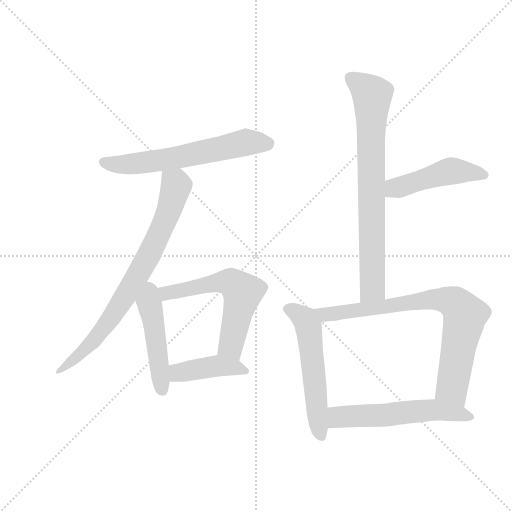
t = 0.00 s
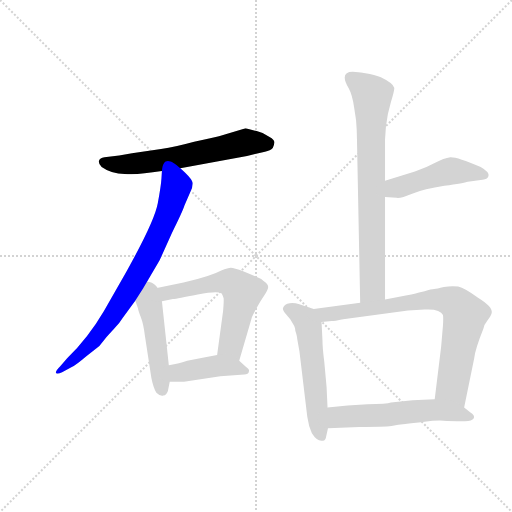
t = 1.53 s
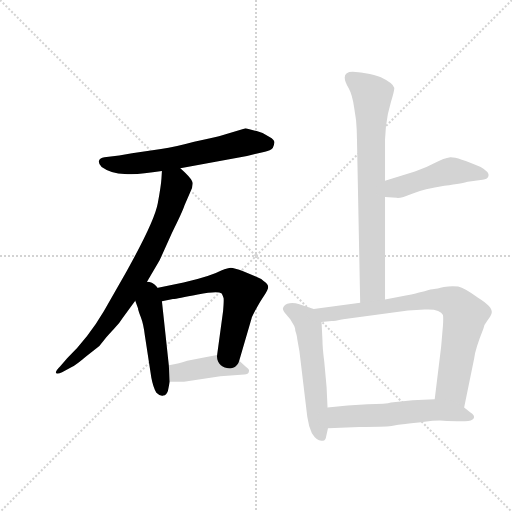
t = 3.05 s
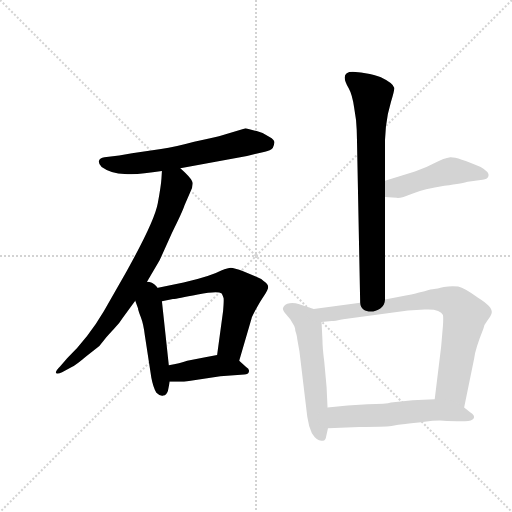
t = 4.57 s
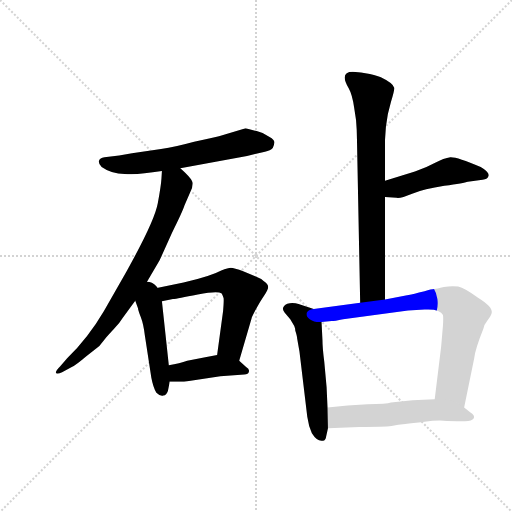
t = 6.10 s
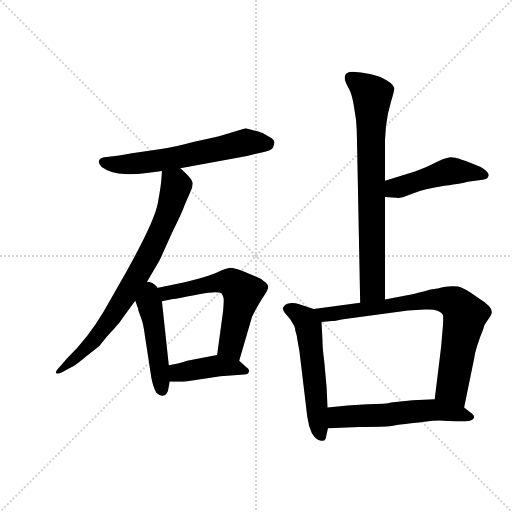
t = 7.62 s

The animated SVG that drew these frames (rendered in a browser with its animation timeline set to each time). Animation: 10 CSS @keyframes rules; one cycle of 7.62 s.

<svg version="1.1" viewBox="0 0 1024 1024" xmlns="http://www.w3.org/2000/svg">
  <g stroke="lightgray" stroke-dasharray="1,1" stroke-width="1" transform="scale(4, 4)">
    <line x1="0" y1="0" x2="256" y2="256"></line>
    <line x1="256" y1="0" x2="0" y2="256"></line>
    <line x1="128" y1="0" x2="128" y2="256"></line>
    <line x1="0" y1="128" x2="256" y2="128"></line>
  </g>
  <g transform="scale(0.92, -0.92) translate(60, -900)">
    <style type="text/css">
      
        @keyframes keyframes0 {
          from {
            stroke: blue;
            stroke-dashoffset: 617;
            stroke-width: 128;
          }
          67% {
            animation-timing-function: step-end;
            stroke: blue;
            stroke-dashoffset: 0;
            stroke-width: 128;
          }
          to {
            stroke: black;
            stroke-width: 1024;
          }
        }
        #make-me-a-hanzi-animation-0 {
          animation: keyframes0 0.7521158854166666s both;
          animation-delay: 0s;
          animation-timing-function: linear;
        }
      
        @keyframes keyframes1 {
          from {
            stroke: blue;
            stroke-dashoffset: 779;
            stroke-width: 128;
          }
          72% {
            animation-timing-function: step-end;
            stroke: blue;
            stroke-dashoffset: 0;
            stroke-width: 128;
          }
          to {
            stroke: black;
            stroke-width: 1024;
          }
        }
        #make-me-a-hanzi-animation-1 {
          animation: keyframes1 0.8839518229166666s both;
          animation-delay: 0.7521158854166666s;
          animation-timing-function: linear;
        }
      
        @keyframes keyframes2 {
          from {
            stroke: blue;
            stroke-dashoffset: 472;
            stroke-width: 128;
          }
          61% {
            animation-timing-function: step-end;
            stroke: blue;
            stroke-dashoffset: 0;
            stroke-width: 128;
          }
          to {
            stroke: black;
            stroke-width: 1024;
          }
        }
        #make-me-a-hanzi-animation-2 {
          animation: keyframes2 0.6341145833333334s both;
          animation-delay: 1.6360677083333333s;
          animation-timing-function: linear;
        }
      
        @keyframes keyframes3 {
          from {
            stroke: blue;
            stroke-dashoffset: 622;
            stroke-width: 128;
          }
          67% {
            animation-timing-function: step-end;
            stroke: blue;
            stroke-dashoffset: 0;
            stroke-width: 128;
          }
          to {
            stroke: black;
            stroke-width: 1024;
          }
        }
        #make-me-a-hanzi-animation-3 {
          animation: keyframes3 0.7561848958333334s both;
          animation-delay: 2.2701822916666665s;
          animation-timing-function: linear;
        }
      
        @keyframes keyframes4 {
          from {
            stroke: blue;
            stroke-dashoffset: 421;
            stroke-width: 128;
          }
          58% {
            animation-timing-function: step-end;
            stroke: blue;
            stroke-dashoffset: 0;
            stroke-width: 128;
          }
          to {
            stroke: black;
            stroke-width: 1024;
          }
        }
        #make-me-a-hanzi-animation-4 {
          animation: keyframes4 0.5926106770833334s both;
          animation-delay: 3.0263671875s;
          animation-timing-function: linear;
        }
      
        @keyframes keyframes5 {
          from {
            stroke: blue;
            stroke-dashoffset: 767;
            stroke-width: 128;
          }
          71% {
            animation-timing-function: step-end;
            stroke: blue;
            stroke-dashoffset: 0;
            stroke-width: 128;
          }
          to {
            stroke: black;
            stroke-width: 1024;
          }
        }
        #make-me-a-hanzi-animation-5 {
          animation: keyframes5 0.8741861979166666s both;
          animation-delay: 3.6189778645833335s;
          animation-timing-function: linear;
        }
      
        @keyframes keyframes6 {
          from {
            stroke: blue;
            stroke-dashoffset: 475;
            stroke-width: 128;
          }
          61% {
            animation-timing-function: step-end;
            stroke: blue;
            stroke-dashoffset: 0;
            stroke-width: 128;
          }
          to {
            stroke: black;
            stroke-width: 1024;
          }
        }
        #make-me-a-hanzi-animation-6 {
          animation: keyframes6 0.6365559895833334s both;
          animation-delay: 4.4931640625s;
          animation-timing-function: linear;
        }
      
        @keyframes keyframes7 {
          from {
            stroke: blue;
            stroke-dashoffset: 555;
            stroke-width: 128;
          }
          64% {
            animation-timing-function: step-end;
            stroke: blue;
            stroke-dashoffset: 0;
            stroke-width: 128;
          }
          to {
            stroke: black;
            stroke-width: 1024;
          }
        }
        #make-me-a-hanzi-animation-7 {
          animation: keyframes7 0.70166015625s both;
          animation-delay: 5.129720052083333s;
          animation-timing-function: linear;
        }
      
        @keyframes keyframes8 {
          from {
            stroke: blue;
            stroke-dashoffset: 794;
            stroke-width: 128;
          }
          72% {
            animation-timing-function: step-end;
            stroke: blue;
            stroke-dashoffset: 0;
            stroke-width: 128;
          }
          to {
            stroke: black;
            stroke-width: 1024;
          }
        }
        #make-me-a-hanzi-animation-8 {
          animation: keyframes8 0.8961588541666666s both;
          animation-delay: 5.831380208333333s;
          animation-timing-function: linear;
        }
      
        @keyframes keyframes9 {
          from {
            stroke: blue;
            stroke-dashoffset: 567;
            stroke-width: 128;
          }
          65% {
            animation-timing-function: step-end;
            stroke: blue;
            stroke-dashoffset: 0;
            stroke-width: 128;
          }
          to {
            stroke: black;
            stroke-width: 1024;
          }
        }
        #make-me-a-hanzi-animation-9 {
          animation: keyframes9 0.71142578125s both;
          animation-delay: 6.7275390625s;
          animation-timing-function: linear;
        }
      
    </style>
    
      <path d="M 332 534 L 477 561 L 516 570 Q 528 572 533 578 Q 536 584 536.5 590 Q 537 596 526 602 Q 512 612 498 615 L 474 621 L 416 604 Q 400 600 362 592 Q 322 581 290 576 L 227 567 L 199 562 L 167 558 Q 157 557 155 550 Q 154 543 161 537 Q 182 522 211 522 Q 236 519 292 528 L 332 534 Z" fill="lightgray"></path>
    
      <path d="M 292 528 L 291 512 Q 290 496 283 458 Q 276 419 215 310 L 166 224 Q 132 166 86 121 L 71 104 Q 59 92 62 89 Q 65 86 75 91 L 96 102 Q 106 107 127 125 L 156 148 L 169 164 Q 174 170 187 184 Q 200 197 207 209 L 234 246 L 251 273 L 287 334 L 313 392 Q 337 440 341 453 L 353 481 Q 359 492 359 501 Q 359 510 332 534 C 310 555 294 558 292 528 Z" fill="lightgray"></path>
    
      <path d="M 234 246 L 240 230 Q 240 226 246 211 Q 252 196 255 170 L 269 79 Q 273 58 280 46 Q 288 38 295 40 Q 302 41 305 50 L 309 70 L 307 106 L 292 245 C 285 314 218 288 234 246 Z" fill="lightgray"></path>
    
      <path d="M 460 116 L 487 208 Q 487 210 496 227 Q 505 244 514 257 Q 523 270 523 276 Q 523 282 513 289 Q 507 295 496 299 L 470 310 Q 448 318 442 318 Q 436 318 421 312 Q 397 299 339 286 L 281 274 L 251 273 C 221 272 263 239 292 245 L 316 250 Q 325 251 370 260 Q 414 268 422 262 Q 425 256 426 252 Q 427 248 425 224 L 412 128 C 408 98 452 87 460 116 Z" fill="lightgray"></path>
    
      <path d="M 309 70 L 340 70 L 419 82 L 471 86 Q 480 86 481 92 Q 483 97 475 102 L 460 116 C 442 133 442 133 412 128 L 389 124 L 347 116 Q 331 110 307 106 C 277 101 279 70 309 70 Z" fill="lightgray"></path>
    
      <path d="M 779 625 Q 782 653 790 679 Q 798 705 797 709 Q 795 719 768 732 Q 764 734 744 739 Q 724 743 707 744 Q 677 744 698 708 Q 706 694 710 665 L 714 639 Q 716 615 716 598 L 723 242 C 724 212 777 219 777 249 L 777 472 L 777 507 L 777 596 L 779 625 Z" fill="lightgray"></path>
    
      <path d="M 777 472 L 802 470 Q 810 468 836 479 Q 862 489 906 496 Q 949 502 957 505 L 989 509 Q 1001 511 1002 518 Q 1004 526 985 537 Q 933 559 919 558 Q 905 556 886 546 Q 866 535 842 527 L 777 507 C 748 498 747 474 777 472 Z" fill="lightgray"></path>
    
      <path d="M 622 228 L 589 239 Q 581 242 570 241 Q 558 239 556 232 Q 553 228 559 220 L 571 206 L 580 191 L 580 190 Q 582 186 582 181 Q 586 169 586 164 L 591 136 L 608 -6 Q 611 -27 618 -42 Q 630 -61 642 -58 Q 648 -58 649 -49 L 653 -31 L 652 14 L 650 58 L 645 113 Q 641 144 641 161 L 639 200 C 638 223 638 223 622 228 Z" fill="lightgray"></path>
    
      <path d="M 723 242 L 622 228 C 592 224 609 197 639 200 L 661 202 Q 667 202 686 206 L 827 225 L 863 227 Q 897 229 903 215 Q 904 208 903 193 L 899 146 L 885 32 C 881 2 943 -15 949 14 L 971 122 Q 973 141 991 186 Q 992 194 1000 204 Q 1008 214 1009 220 Q 1011 233 980 252 Q 950 274 936 277 Q 921 279 905 276 Q 889 272 884 272 Q 878 272 863 267 L 851 264 Q 830 258 825 258 L 777 249 L 723 242 Z" fill="lightgray"></path>
    
      <path d="M 653 -31 L 721 -28 Q 775 -28 791 -26 Q 806 -23 821 -22 Q 836 -20 863 -17 Q 889 -13 912 -15 Q 935 -16 951 -16 Q 966 -15 970 -9 Q 973 -3 962 4 L 949 14 C 925 32 915 33 885 32 L 837 30 L 790 25 Q 781 22 739 21 Q 696 19 652 14 C 622 11 623 -32 653 -31 Z" fill="lightgray"></path>
    
    
      <clipPath id="make-me-a-hanzi-clip-0">
        <path d="M 332 534 L 477 561 L 516 570 Q 528 572 533 578 Q 536 584 536.5 590 Q 537 596 526 602 Q 512 612 498 615 L 474 621 L 416 604 Q 400 600 362 592 Q 322 581 290 576 L 227 567 L 199 562 L 167 558 Q 157 557 155 550 Q 154 543 161 537 Q 182 522 211 522 Q 236 519 292 528 L 332 534 Z"></path>
      </clipPath>
      <path clip-path="url(#make-me-a-hanzi-clip-0)" d="M 166 547 L 194 542 L 263 547 L 474 591 L 522 588" fill="none" id="make-me-a-hanzi-animation-0" stroke-dasharray="489 978" stroke-linecap="round"></path>
    
      <clipPath id="make-me-a-hanzi-clip-1">
        <path d="M 292 528 L 291 512 Q 290 496 283 458 Q 276 419 215 310 L 166 224 Q 132 166 86 121 L 71 104 Q 59 92 62 89 Q 65 86 75 91 L 96 102 Q 106 107 127 125 L 156 148 L 169 164 Q 174 170 187 184 Q 200 197 207 209 L 234 246 L 251 273 L 287 334 L 313 392 Q 337 440 341 453 L 353 481 Q 359 492 359 501 Q 359 510 332 534 C 310 555 294 558 292 528 Z"></path>
      </clipPath>
      <path clip-path="url(#make-me-a-hanzi-clip-1)" d="M 299 524 L 322 500 L 321 486 L 296 412 L 248 316 L 168 190 L 141 157 L 68 91" fill="none" id="make-me-a-hanzi-animation-1" stroke-dasharray="651 1302" stroke-linecap="round"></path>
    
      <clipPath id="make-me-a-hanzi-clip-2">
        <path d="M 234 246 L 240 230 Q 240 226 246 211 Q 252 196 255 170 L 269 79 Q 273 58 280 46 Q 288 38 295 40 Q 302 41 305 50 L 309 70 L 307 106 L 292 245 C 285 314 218 288 234 246 Z"></path>
      </clipPath>
      <path clip-path="url(#make-me-a-hanzi-clip-2)" d="M 252 263 L 267 230 L 276 189 L 293 52" fill="none" id="make-me-a-hanzi-animation-2" stroke-dasharray="344 688" stroke-linecap="round"></path>
    
      <clipPath id="make-me-a-hanzi-clip-3">
        <path d="M 460 116 L 487 208 Q 487 210 496 227 Q 505 244 514 257 Q 523 270 523 276 Q 523 282 513 289 Q 507 295 496 299 L 470 310 Q 448 318 442 318 Q 436 318 421 312 Q 397 299 339 286 L 281 274 L 251 273 C 221 272 263 239 292 245 L 316 250 Q 325 251 370 260 Q 414 268 422 262 Q 425 256 426 252 Q 427 248 425 224 L 412 128 C 408 98 452 87 460 116 Z"></path>
      </clipPath>
      <path clip-path="url(#make-me-a-hanzi-clip-3)" d="M 259 273 L 295 261 L 414 286 L 451 282 L 468 264 L 444 159 L 446 138 L 456 126" fill="none" id="make-me-a-hanzi-animation-3" stroke-dasharray="494 988" stroke-linecap="round"></path>
    
      <clipPath id="make-me-a-hanzi-clip-4">
        <path d="M 309 70 L 340 70 L 419 82 L 471 86 Q 480 86 481 92 Q 483 97 475 102 L 460 116 C 442 133 442 133 412 128 L 389 124 L 347 116 Q 331 110 307 106 C 277 101 279 70 309 70 Z"></path>
      </clipPath>
      <path clip-path="url(#make-me-a-hanzi-clip-4)" d="M 317 76 L 326 89 L 413 105 L 473 94" fill="none" id="make-me-a-hanzi-animation-4" stroke-dasharray="293 586" stroke-linecap="round"></path>
    
      <clipPath id="make-me-a-hanzi-clip-5">
        <path d="M 779 625 Q 782 653 790 679 Q 798 705 797 709 Q 795 719 768 732 Q 764 734 744 739 Q 724 743 707 744 Q 677 744 698 708 Q 706 694 710 665 L 714 639 Q 716 615 716 598 L 723 242 C 724 212 777 219 777 249 L 777 472 L 777 507 L 777 596 L 779 625 Z"></path>
      </clipPath>
      <path clip-path="url(#make-me-a-hanzi-clip-5)" d="M 703 731 L 749 693 L 750 273 L 729 250" fill="none" id="make-me-a-hanzi-animation-5" stroke-dasharray="639 1278" stroke-linecap="round"></path>
    
      <clipPath id="make-me-a-hanzi-clip-6">
        <path d="M 777 472 L 802 470 Q 810 468 836 479 Q 862 489 906 496 Q 949 502 957 505 L 989 509 Q 1001 511 1002 518 Q 1004 526 985 537 Q 933 559 919 558 Q 905 556 886 546 Q 866 535 842 527 L 777 507 C 748 498 747 474 777 472 Z"></path>
      </clipPath>
      <path clip-path="url(#make-me-a-hanzi-clip-6)" d="M 784 478 L 803 492 L 920 528 L 969 526 L 992 519" fill="none" id="make-me-a-hanzi-animation-6" stroke-dasharray="347 694" stroke-linecap="round"></path>
    
      <clipPath id="make-me-a-hanzi-clip-7">
        <path d="M 622 228 L 589 239 Q 581 242 570 241 Q 558 239 556 232 Q 553 228 559 220 L 571 206 L 580 191 L 580 190 Q 582 186 582 181 Q 586 169 586 164 L 591 136 L 608 -6 Q 611 -27 618 -42 Q 630 -61 642 -58 Q 648 -58 649 -49 L 653 -31 L 652 14 L 650 58 L 645 113 Q 641 144 641 161 L 639 200 C 638 223 638 223 622 228 Z"></path>
      </clipPath>
      <path clip-path="url(#make-me-a-hanzi-clip-7)" d="M 568 229 L 604 205 L 610 191 L 638 -48" fill="none" id="make-me-a-hanzi-animation-7" stroke-dasharray="427 854" stroke-linecap="round"></path>
    
      <clipPath id="make-me-a-hanzi-clip-8">
        <path d="M 723 242 L 622 228 C 592 224 609 197 639 200 L 661 202 Q 667 202 686 206 L 827 225 L 863 227 Q 897 229 903 215 Q 904 208 903 193 L 899 146 L 885 32 C 881 2 943 -15 949 14 L 971 122 Q 973 141 991 186 Q 992 194 1000 204 Q 1008 214 1009 220 Q 1011 233 980 252 Q 950 274 936 277 Q 921 279 905 276 Q 889 272 884 272 Q 878 272 863 267 L 851 264 Q 830 258 825 258 L 777 249 L 723 242 Z"></path>
      </clipPath>
      <path clip-path="url(#make-me-a-hanzi-clip-8)" d="M 630 226 L 654 216 L 883 249 L 929 241 L 950 213 L 923 57 L 945 23" fill="none" id="make-me-a-hanzi-animation-8" stroke-dasharray="666 1332" stroke-linecap="round"></path>
    
      <clipPath id="make-me-a-hanzi-clip-9">
        <path d="M 653 -31 L 721 -28 Q 775 -28 791 -26 Q 806 -23 821 -22 Q 836 -20 863 -17 Q 889 -13 912 -15 Q 935 -16 951 -16 Q 966 -15 970 -9 Q 973 -3 962 4 L 949 14 C 925 32 915 33 885 32 L 837 30 L 790 25 Q 781 22 739 21 Q 696 19 652 14 C 622 11 623 -32 653 -31 Z"></path>
      </clipPath>
      <path clip-path="url(#make-me-a-hanzi-clip-9)" d="M 659 -23 L 675 -7 L 880 9 L 962 -5" fill="none" id="make-me-a-hanzi-animation-9" stroke-dasharray="439 878" stroke-linecap="round"></path>
    
  </g>
</svg>
